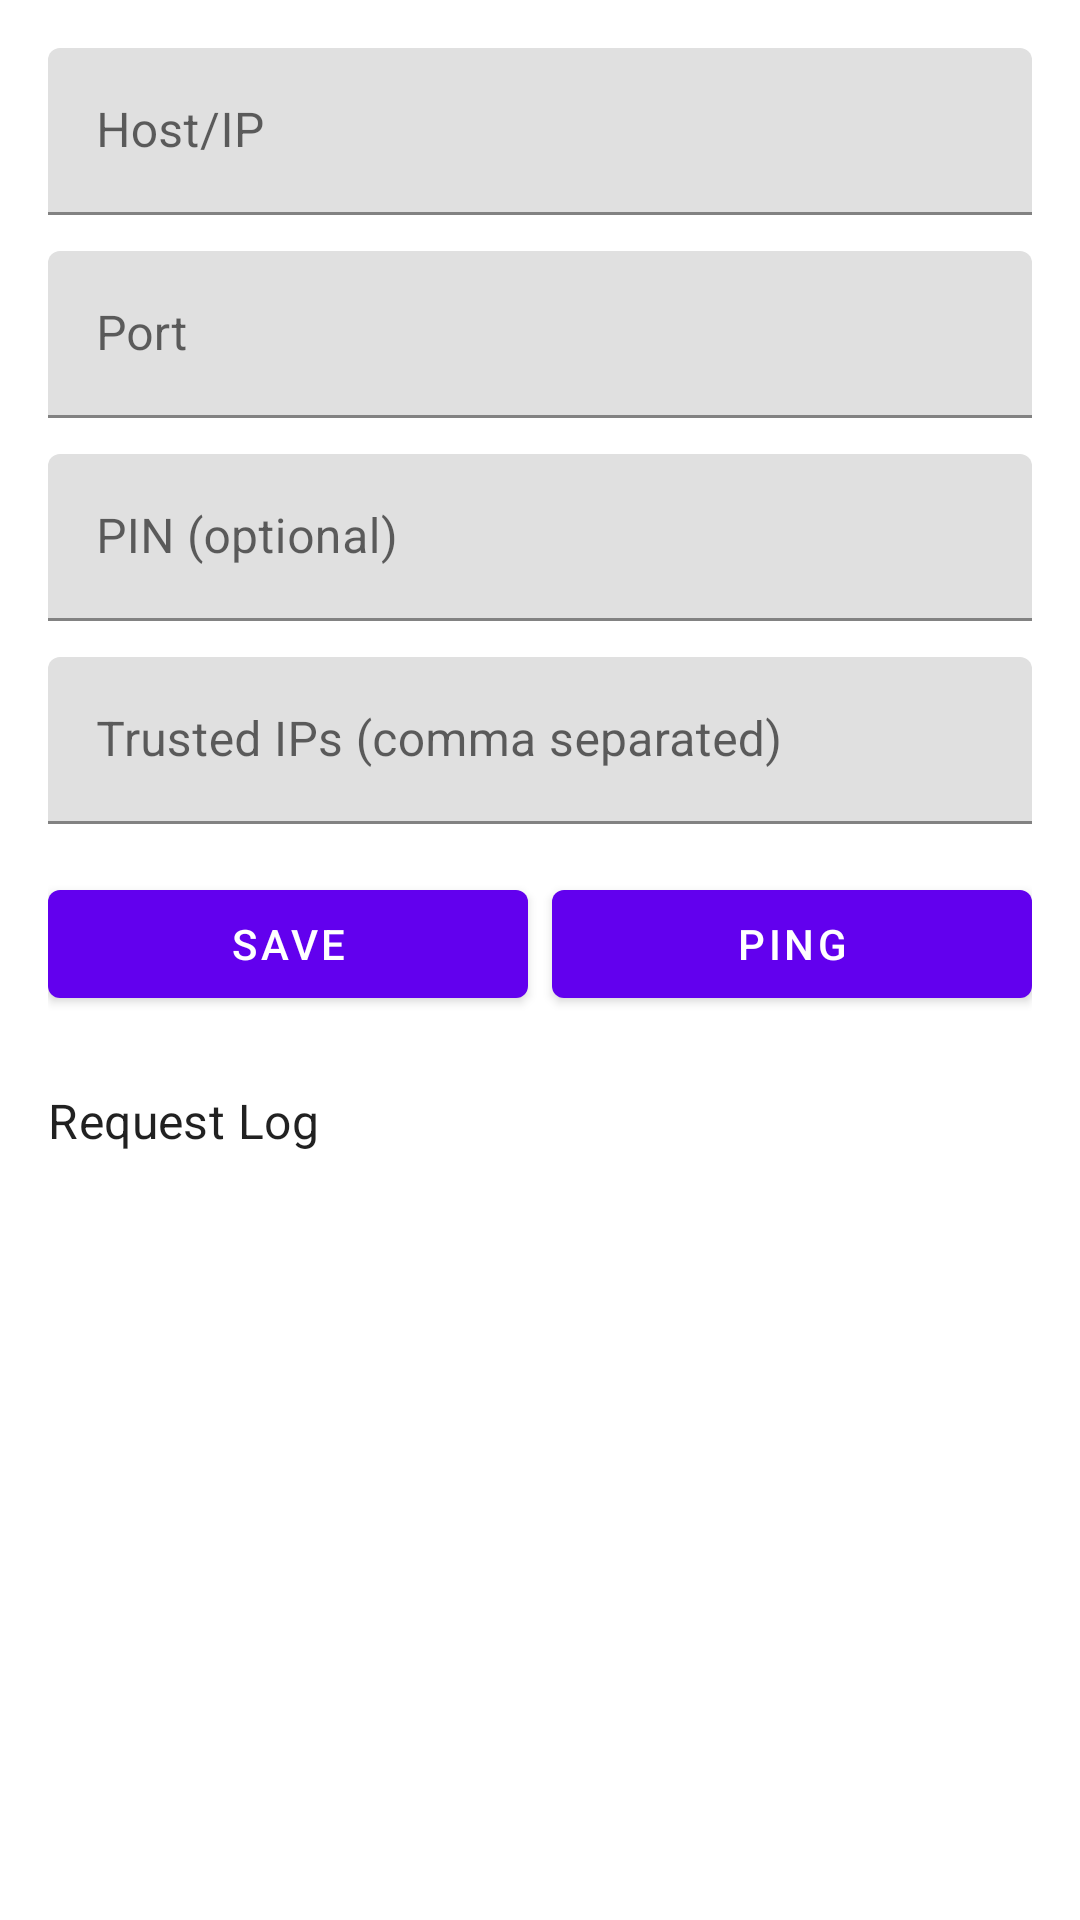

Produce the Android XML layout that renders to this screen, including the resource entries it uses.
<!-- AndroidManifest.xml: application theme Theme.CryptoBotRemote -->
<!-- res/layout/fragment_settings.xml -->
<?xml version="1.0" encoding="utf-8"?>
<androidx.core.widget.NestedScrollView xmlns:android="http://schemas.android.com/apk/res/android"
    xmlns:app="http://schemas.android.com/apk/res-auto"
    android:layout_width="match_parent"
    android:layout_height="match_parent"
    android:padding="16dp">

    <LinearLayout
        android:layout_width="match_parent"
        android:layout_height="wrap_content"
        android:orientation="vertical">

        <com.google.android.material.textfield.TextInputLayout
            android:id="@+id/hostInputLayout"
            android:layout_width="match_parent"
            android:layout_height="wrap_content"
            android:hint="@string/label_host">

            <com.google.android.material.textfield.TextInputEditText
                android:id="@+id/hostInput"
                android:layout_width="match_parent"
                android:layout_height="wrap_content"
                android:inputType="textUri" />
        </com.google.android.material.textfield.TextInputLayout>

        <com.google.android.material.textfield.TextInputLayout
            android:id="@+id/portInputLayout"
            android:layout_width="match_parent"
            android:layout_height="wrap_content"
            android:layout_marginTop="12dp"
            android:hint="@string/label_port">

            <com.google.android.material.textfield.TextInputEditText
                android:id="@+id/portInput"
                android:layout_width="match_parent"
                android:layout_height="wrap_content"
                android:inputType="number" />
        </com.google.android.material.textfield.TextInputLayout>

        <com.google.android.material.textfield.TextInputLayout
            android:id="@+id/pinInputLayout"
            android:layout_width="match_parent"
            android:layout_height="wrap_content"
            android:layout_marginTop="12dp"
            android:hint="@string/label_pin">

            <com.google.android.material.textfield.TextInputEditText
                android:id="@+id/pinInput"
                android:layout_width="match_parent"
                android:layout_height="wrap_content"
                android:inputType="numberPassword" />
        </com.google.android.material.textfield.TextInputLayout>

        <com.google.android.material.textfield.TextInputLayout
            android:id="@+id/trustedIpInputLayout"
            android:layout_width="match_parent"
            android:layout_height="wrap_content"
            android:layout_marginTop="12dp"
            android:hint="@string/label_trusted_ips">

            <com.google.android.material.textfield.TextInputEditText
                android:id="@+id/trustedIpInput"
                android:layout_width="match_parent"
                android:layout_height="wrap_content"
                android:inputType="text" />
        </com.google.android.material.textfield.TextInputLayout>

        <LinearLayout
            android:layout_width="match_parent"
            android:layout_height="wrap_content"
            android:orientation="horizontal"
            android:layout_marginTop="16dp">

            <com.google.android.material.button.MaterialButton
                android:id="@+id/saveButton"
                android:layout_width="0dp"
                android:layout_height="wrap_content"
                android:layout_weight="1"
                android:text="@string/action_save" />

            <com.google.android.material.button.MaterialButton
                android:id="@+id/pingButton"
                android:layout_width="0dp"
                android:layout_height="wrap_content"
                android:layout_marginStart="8dp"
                android:layout_weight="1"
                android:text="@string/action_ping" />
        </LinearLayout>

        <TextView
            android:id="@+id/settingsLogTitle"
            android:layout_width="wrap_content"
            android:layout_height="wrap_content"
            android:layout_marginTop="24dp"
            android:text="@string/title_logs"
            android:textAppearance="@style/TextAppearance.MaterialComponents.Subtitle1" />

        <androidx.recyclerview.widget.RecyclerView
            android:id="@+id/settingsLogRecyclerView"
            android:layout_width="match_parent"
            android:layout_height="240dp"
            android:layout_marginTop="8dp" />

        <com.google.android.material.button.MaterialButton
            android:id="@+id/clearSettingsLogsButton"
            style="@style/Widget.MaterialComponents.Button.TextButton"
            android:layout_width="wrap_content"
            android:layout_height="wrap_content"
            android:layout_marginTop="8dp"
            android:text="@string/action_clear_logs" />

    </LinearLayout>
</androidx.core.widget.NestedScrollView>
<!-- resources referenced by this layout -->
<resources>
  <string name="action_clear_logs">Clear logs</string>
  <string name="action_ping">Ping</string>
  <string name="action_save">Save</string>
  <string name="label_host">Host/IP</string>
  <string name="label_pin">PIN (optional)</string>
  <string name="label_port">Port</string>
  <string name="label_trusted_ips">Trusted IPs (comma separated)</string>
  <string name="title_logs">Request Log</string>
  <style name="Theme.CryptoBotRemote" parent="Theme.MaterialComponents.DayNight.DarkActionBar">
          <item name="colorPrimary">@color/purple_500</item>
          <item name="colorPrimaryVariant">@color/purple_700</item>
          <item name="colorOnPrimary">@color/white</item>
          <item name="colorSecondary">@color/teal_200</item>
          <item name="colorSecondaryVariant">@color/teal_700</item>
          <item name="colorOnSecondary">@color/black</item>
          <item name="android:statusBarColor" tools:targetApi="l">@color/purple_700</item>
      </style>
  <!-- not gathered from this repository: default colours our renderer supplied (Android Studio template values) -->
  <color name="purple_500">#FF6200EE</color>
  <color name="purple_700">#FF3700B3</color>
  <color name="teal_200">#FF03DAC5</color>
  <color name="teal_700">#FF018786</color>
  <color name="black">#FF000000</color>
  <color name="white">#FFFFFFFF</color>
</resources>
